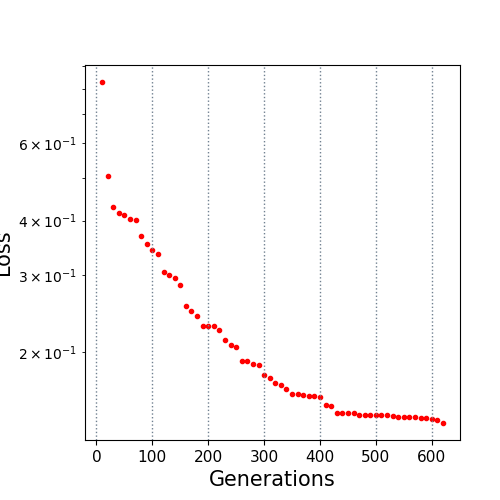

The table this chart was drawn from, first rows:
10.0, 0.828279
20.0, 0.5063
30.0, 0.4291
40.0, 0.4165
50.0, 0.4117
60.0, 0.4035
70.0, 0.4007
80.0, 0.3695
90.0, 0.3542
100.0, 0.3427
110.0, 0.3361
120.0, 0.3059
130.0, 0.3005
140.0, 0.2957
150.0, 0.2847
160.0, 0.2559
170.0, 0.2491
180.0, 0.2419
190.0, 0.2303
200.0, 0.2303
210.0, 0.2303
220.0, 0.2253
230.0, 0.2138
240.0, 0.2076
250.0, 0.2055
260.0, 0.1914
270.0, 0.1911
280.0, 0.1884
290.0, 0.187
300.0, 0.1777
310.0, 0.1745
320.0, 0.1705
330.0, 0.1684
340.0, 0.1654
350.0, 0.1608
360.0, 0.1608
370.0, 0.1597
380.0, 0.1589
390.0, 0.1589
400.0, 0.1582
410.0, 0.1518
420.0, 0.1511
430.0, 0.1459
440.0, 0.1459
450.0, 0.1459
460.0, 0.1452
470.0, 0.1439
480.0, 0.1437
490.0, 0.1437
500.0, 0.1437
510.0, 0.1437
520.0, 0.1437
530.0, 0.143
540.0, 0.1425
550.0, 0.1422
560.0, 0.1422
570.0, 0.1422
580.0, 0.1418
590.0, 0.1417
600.0, 0.1407
610.0, 0.1401
... 1 more rows
